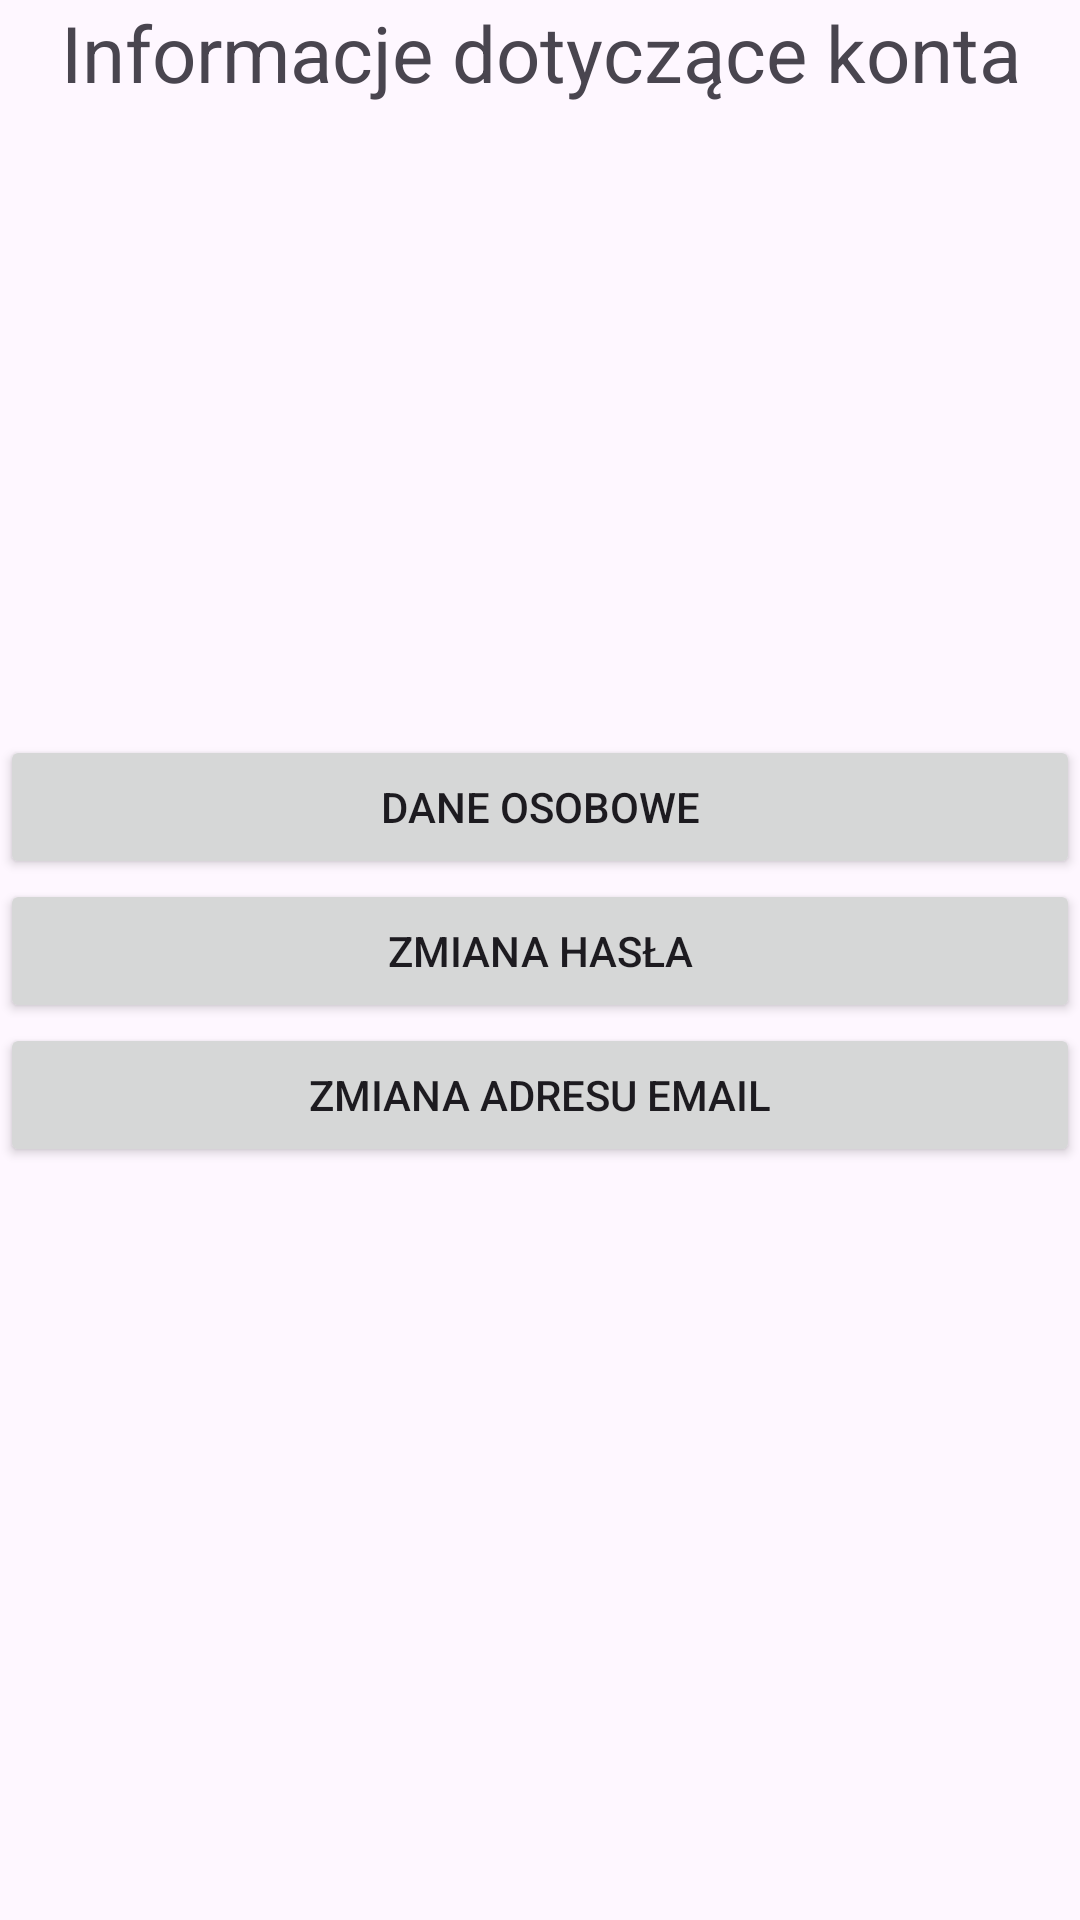

Produce the Android XML layout that renders to this screen, including the resource entries it uses.
<!-- AndroidManifest.xml: application theme Theme.ParkingMapApp -->
<!-- res/layout/activity_info_profile.xml -->
<?xml version="1.0" encoding="utf-8"?>
<LinearLayout xmlns:android="http://schemas.android.com/apk/res/android"
    xmlns:app="http://schemas.android.com/apk/res-auto"
    xmlns:tools="http://schemas.android.com/tools"
    android:id="@+id/main"
    android:layout_width="match_parent"
    android:layout_height="match_parent"
    tools:context=".InfoProfileActivity"
    android:orientation="vertical">

    <TextView
        android:text="Informacje dotyczące konta"
        android:textAlignment="center"
        android:textSize="26dp"
        android:layout_width="match_parent"
        android:layout_height="wrap_content"/>

    <TextView
        android:id="@+id/tv_name"
        android:layout_width="match_parent"
        android:layout_height="wrap_content"
        android:textSize="26dp"
        android:textAlignment="center"/>

    <TextView
        android:id="@+id/tv_surname"
        android:layout_width="match_parent"
        android:layout_height="wrap_content"
        android:textSize="26dp"
        android:textAlignment="center"/>

    <TextView
        android:id="@+id/tv_ranga"
        android:layout_width="match_parent"
        android:layout_height="wrap_content"
        android:textSize="26dp"
        android:textAlignment="center"/>

    <TextView
        android:id="@+id/tv_created"
        android:layout_width="match_parent"
        android:layout_height="wrap_content"
        android:textSize="26dp"
        android:textAlignment="center"/>

    <TextView
        android:id="@+id/tv_edited"
        android:layout_width="match_parent"
        android:layout_height="wrap_content"
        android:textSize="26dp"
        android:textAlignment="center"/>

    <TextView
        android:id="@+id/tv_date"
        android:layout_width="match_parent"
        android:layout_height="wrap_content"
        android:textSize="26dp"
        android:textAlignment="center"/>

    <Spinner
        android:id="@+id/spinner_access"
        android:layout_height="50dp"
        android:layout_width="280dp"
        android:layout_marginEnd="10dp"
        android:layout_marginStart="10dp"
        android:layout_marginBottom="10dp"
        android:spinnerMode="dropdown"
        android:background="@android:drawable/btn_dropdown"
        android:theme="@style/ThemeOverlay.AppCompat.Light"
        android:layout_marginTop="10dp"
        android:entries="@array/ranga"
        android:visibility="gone"/>

    <Button
        android:id="@+id/btn_guy"
        android:layout_width="match_parent"
        android:layout_height="wrap_content"
        android:text="Dane osobowe"/>

    <Button
        android:id="@+id/btn_change_pass"
        android:layout_width="match_parent"
        android:layout_height="wrap_content"
        android:text="Zmiana hasła"/>

    <Button
        android:id="@+id/btn_change_email"
        android:layout_width="match_parent"
        android:layout_height="wrap_content"
        android:text="Zmiana adresu email"/>

    <Button
        android:id="@+id/btn_panel"
        android:layout_width="match_parent"
        android:layout_height="wrap_content"
        android:text="Panel administratora"
        android:visibility="gone"/>

    <Button
        android:id="@+id/btn_ver"
        android:layout_width="match_parent"
        android:layout_height="wrap_content"
        android:text="Panel weryfikacyjny"
        android:visibility="gone"/>

    <Button
        android:id="@+id/btn_confirm"
        android:layout_width="match_parent"
        android:layout_height="wrap_content"
        android:text="Zatwierdź"
        android:visibility="gone"/>

</LinearLayout>
<!-- resources referenced by this layout -->
<resources>
  <string-array name="ranga">
          <item>Użytkownik</item>
          <item>Moderator</item>
          <item>Administrator</item>
      </string-array>
  <style name="Theme.ParkingMapApp" parent="Base.Theme.ParkingMapApp" />
  <style name="Base.Theme.ParkingMapApp" parent="Theme.Material3.DayNight.NoActionBar">
          
          
      </style>
</resources>
